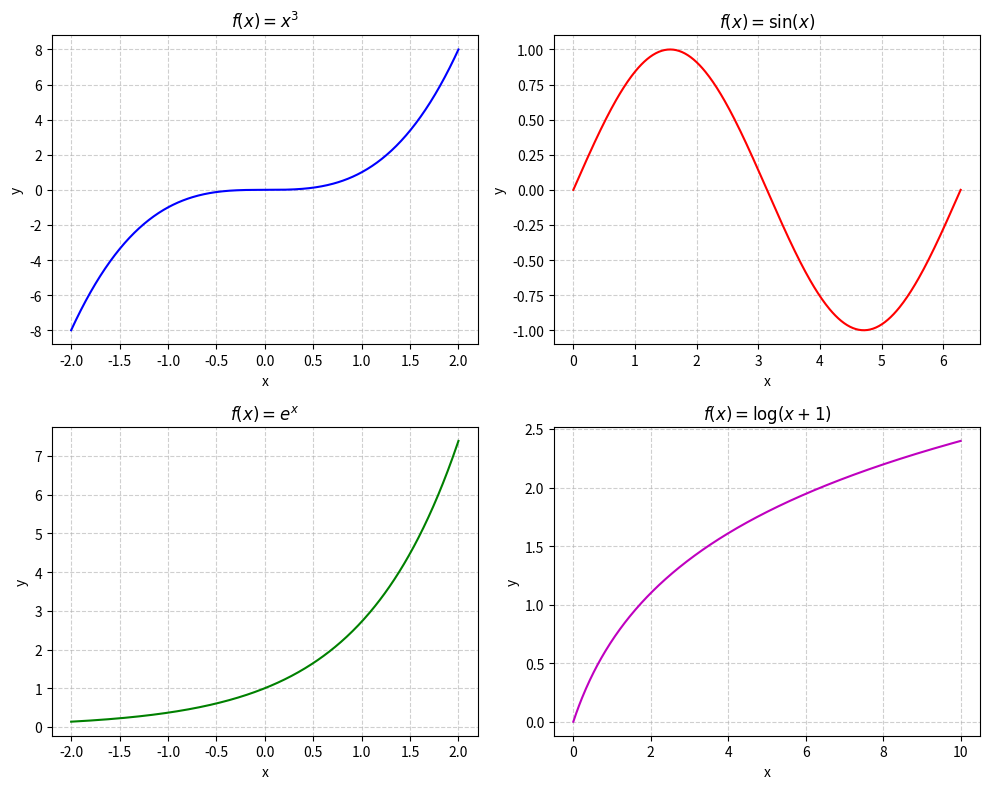
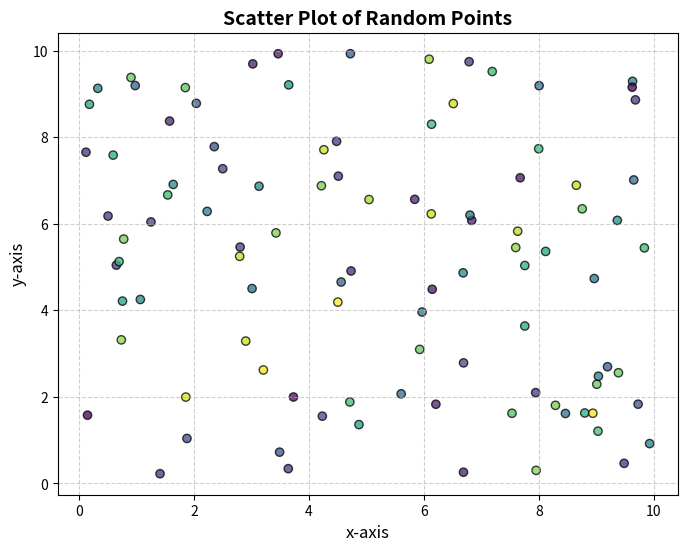

Here is the Python script that generated these plots, in order:
import numpy as np
import matplotlib.pyplot as plt

# Create a 2x2 grid of subplots
fig, axes = plt.subplots(2, 2, figsize=(10, 8))

# Define x values
x = np.linspace(-2, 2, 400)

# Top-left: f(x) = x^3
axes[0, 0].plot(x, x**3, color='b')
axes[0, 0].set_title('$f(x) = x^3$')
axes[0, 0].set_xlabel('x')
axes[0, 0].set_ylabel('y')
axes[0, 0].grid(True, linestyle='--', alpha=0.6)

# Top-right: f(x) = sin(x)
x_sin = np.linspace(0, 2 * np.pi, 400)
axes[0, 1].plot(x_sin, np.sin(x_sin), color='r')
axes[0, 1].set_title('$f(x) = \sin(x)$')
axes[0, 1].set_xlabel('x')
axes[0, 1].set_ylabel('y')
axes[0, 1].grid(True, linestyle='--', alpha=0.6)

# Bottom-left: f(x) = e^x
x_exp = np.linspace(-2, 2, 400)
axes[1, 0].plot(x_exp, np.exp(x_exp), color='g')
axes[1, 0].set_title('$f(x) = e^x$')
axes[1, 0].set_xlabel('x')
axes[1, 0].set_ylabel('y')
axes[1, 0].grid(True, linestyle='--', alpha=0.6)

# Bottom-right: f(x) = log(x+1) for x >= 0
x_log = np.linspace(0, 10, 400)
axes[1, 1].plot(x_log, np.log(x_log + 1), color='m')
axes[1, 1].set_title('$f(x) = \log(x+1)$')
axes[1, 1].set_xlabel('x')
axes[1, 1].set_ylabel('y')
axes[1, 1].grid(True, linestyle='--', alpha=0.6)

# Adjust layout
plt.tight_layout()

# Show the plots
plt.show()

# Scatter Plot of 100 random points
plt.figure(figsize=(8, 6))
x_scatter = np.random.uniform(0, 10, 100)
y_scatter = np.random.uniform(0, 10, 100)
colors = np.random.rand(100)
plt.scatter(x_scatter, y_scatter, c=colors, cmap='viridis', alpha=0.75, edgecolors='black')

# Customize the plot
plt.xlabel('x-axis', fontsize=12)
plt.ylabel('y-axis', fontsize=12)
plt.title('Scatter Plot of Random Points', fontsize=14, fontweight='bold')
plt.grid(True, linestyle='--', alpha=0.6)

# Show the scatter plot
plt.show()
